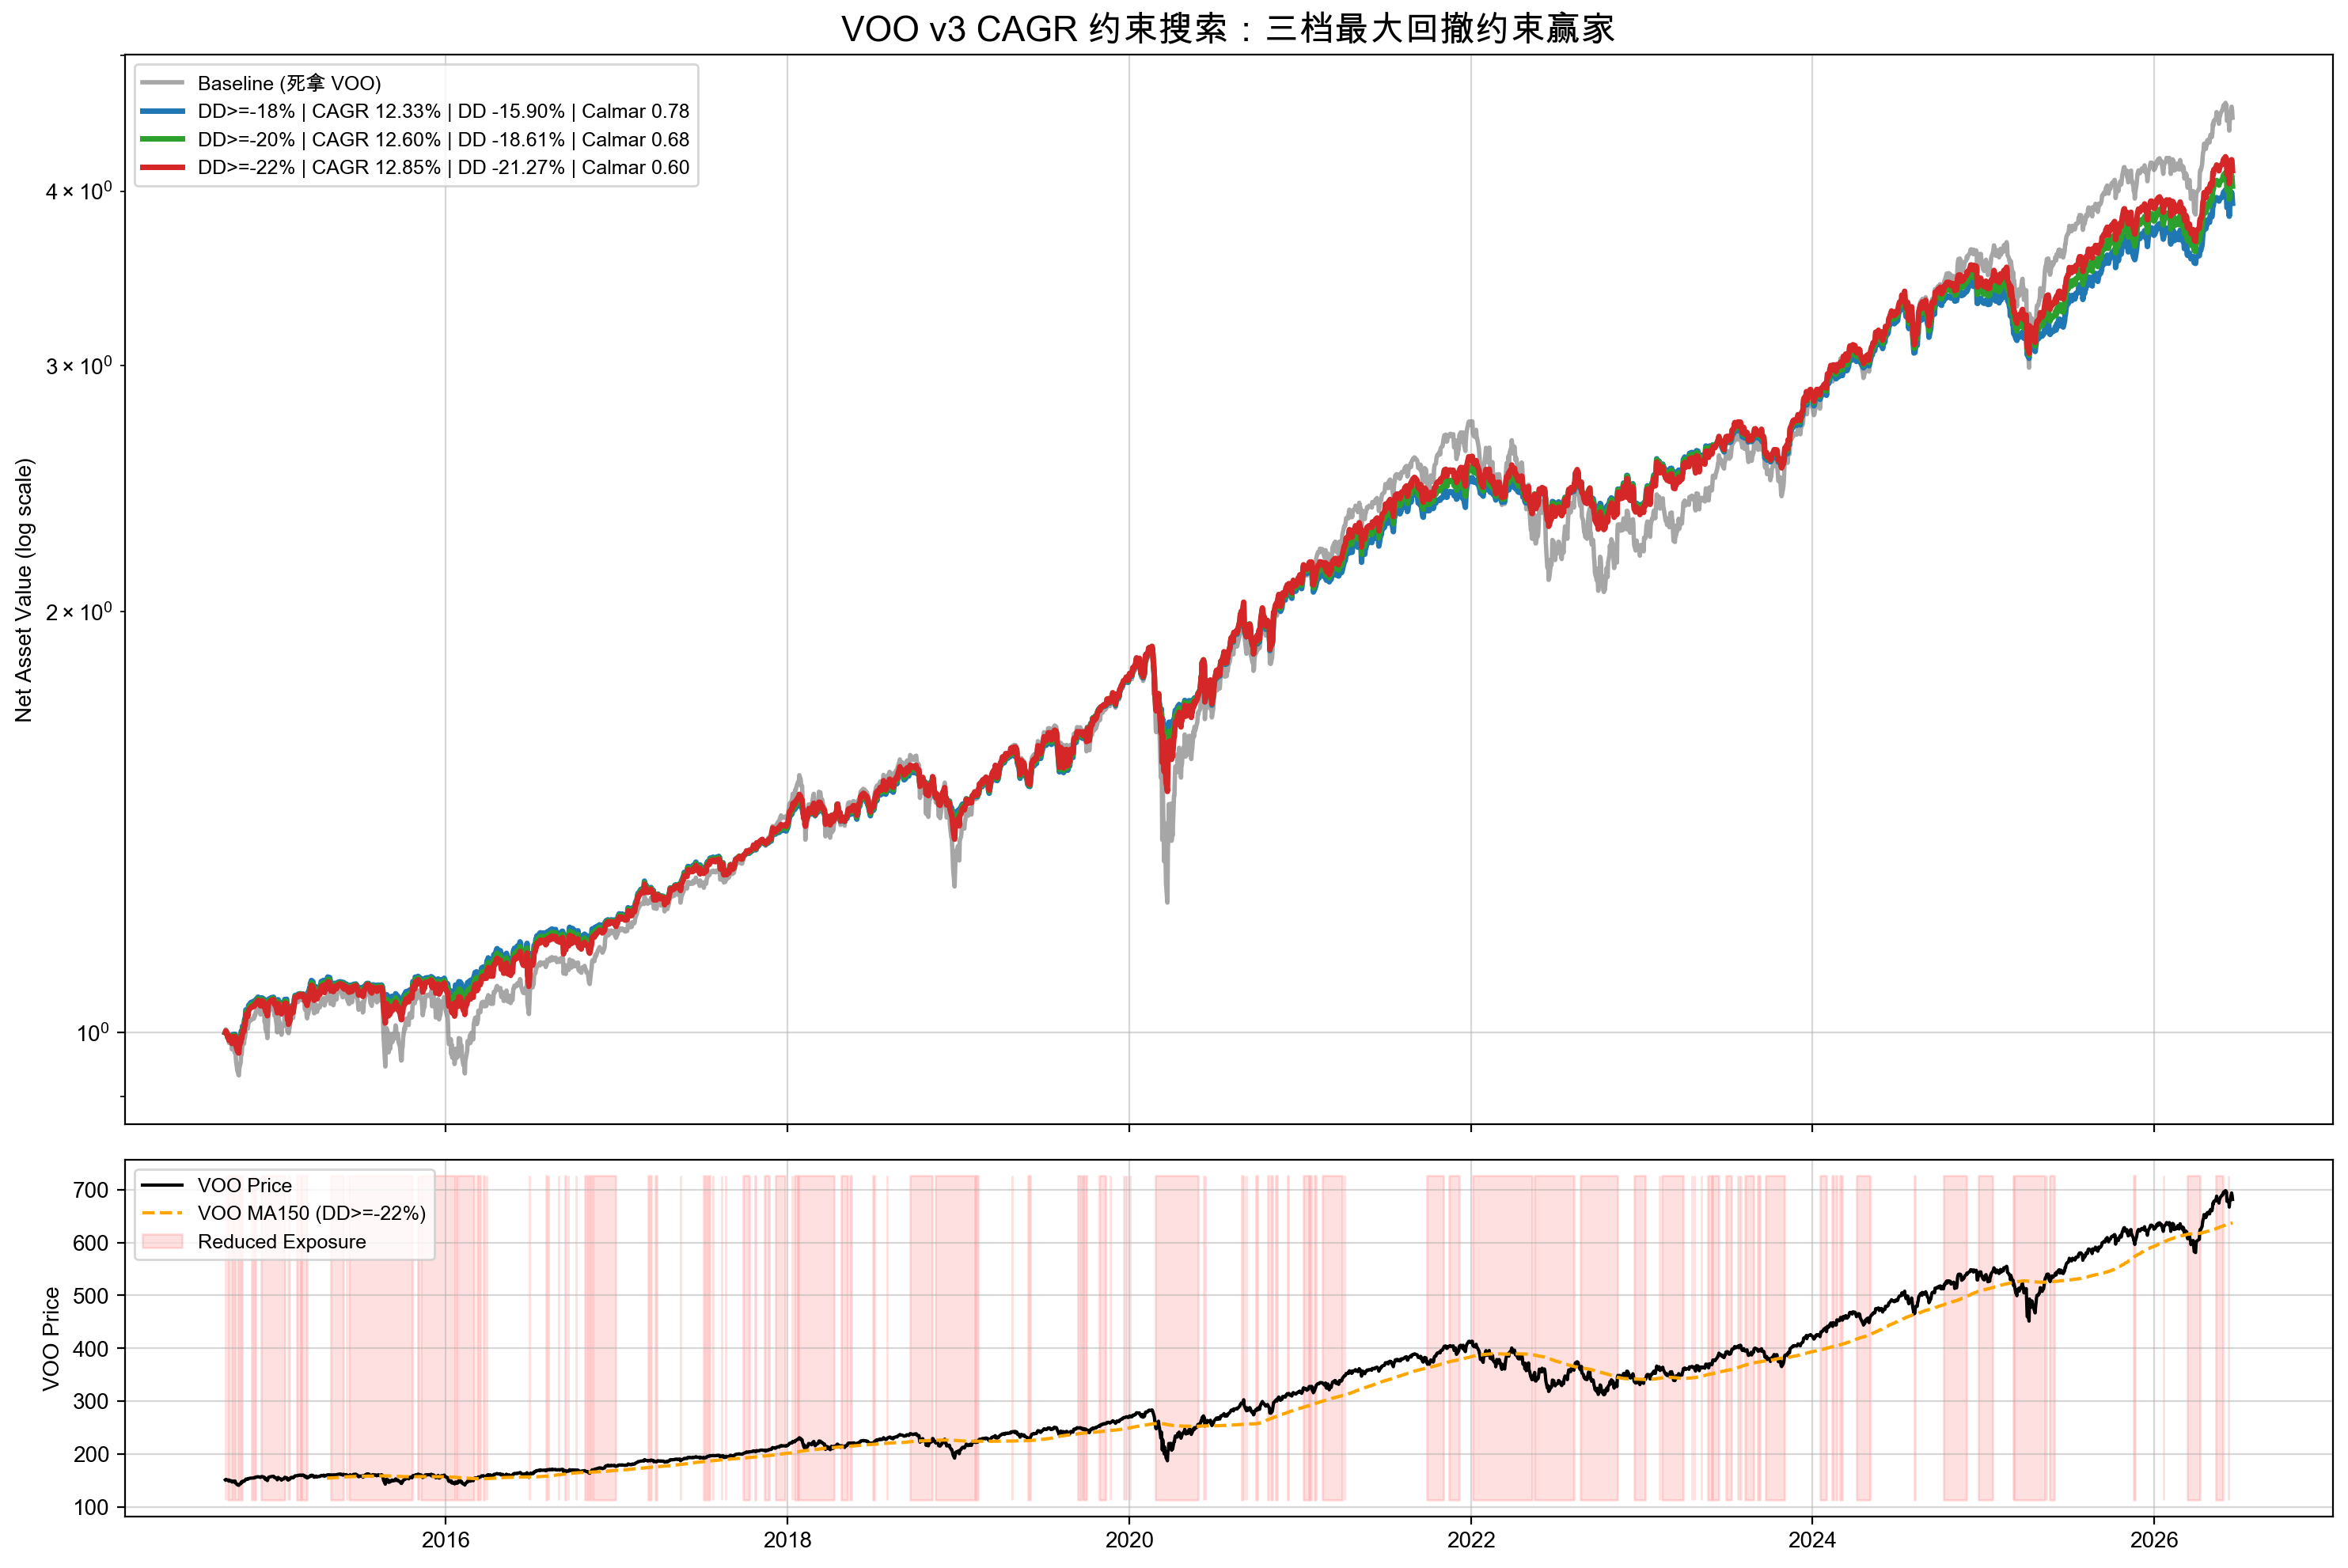

The data file committed next to this chart (first rows):
ma_len, us10y_th, vix_th, rsi_th, risk_pos, cagr, max_dd, calmar, avg_exposure, dd_peak, dd_trough, constraint_label, max_dd_limit
150, 0.15, 45, 32, 0.3, 0.1233, -0.159, 0.7754, 69.05, 2020-02-19, 2020-03-23, DD>=-18%, -0.18
150, 0.15, 45, 32, 0.4, 0.126, -0.1861, 0.6773, 73.47, 2020-02-19, 2020-03-23, DD>=-20%, -0.2
150, 0.15, 45, 32, 0.5, 0.1285, -0.2127, 0.6039, 77.89, 2020-02-19, 2020-03-23, DD>=-22%, -0.22
